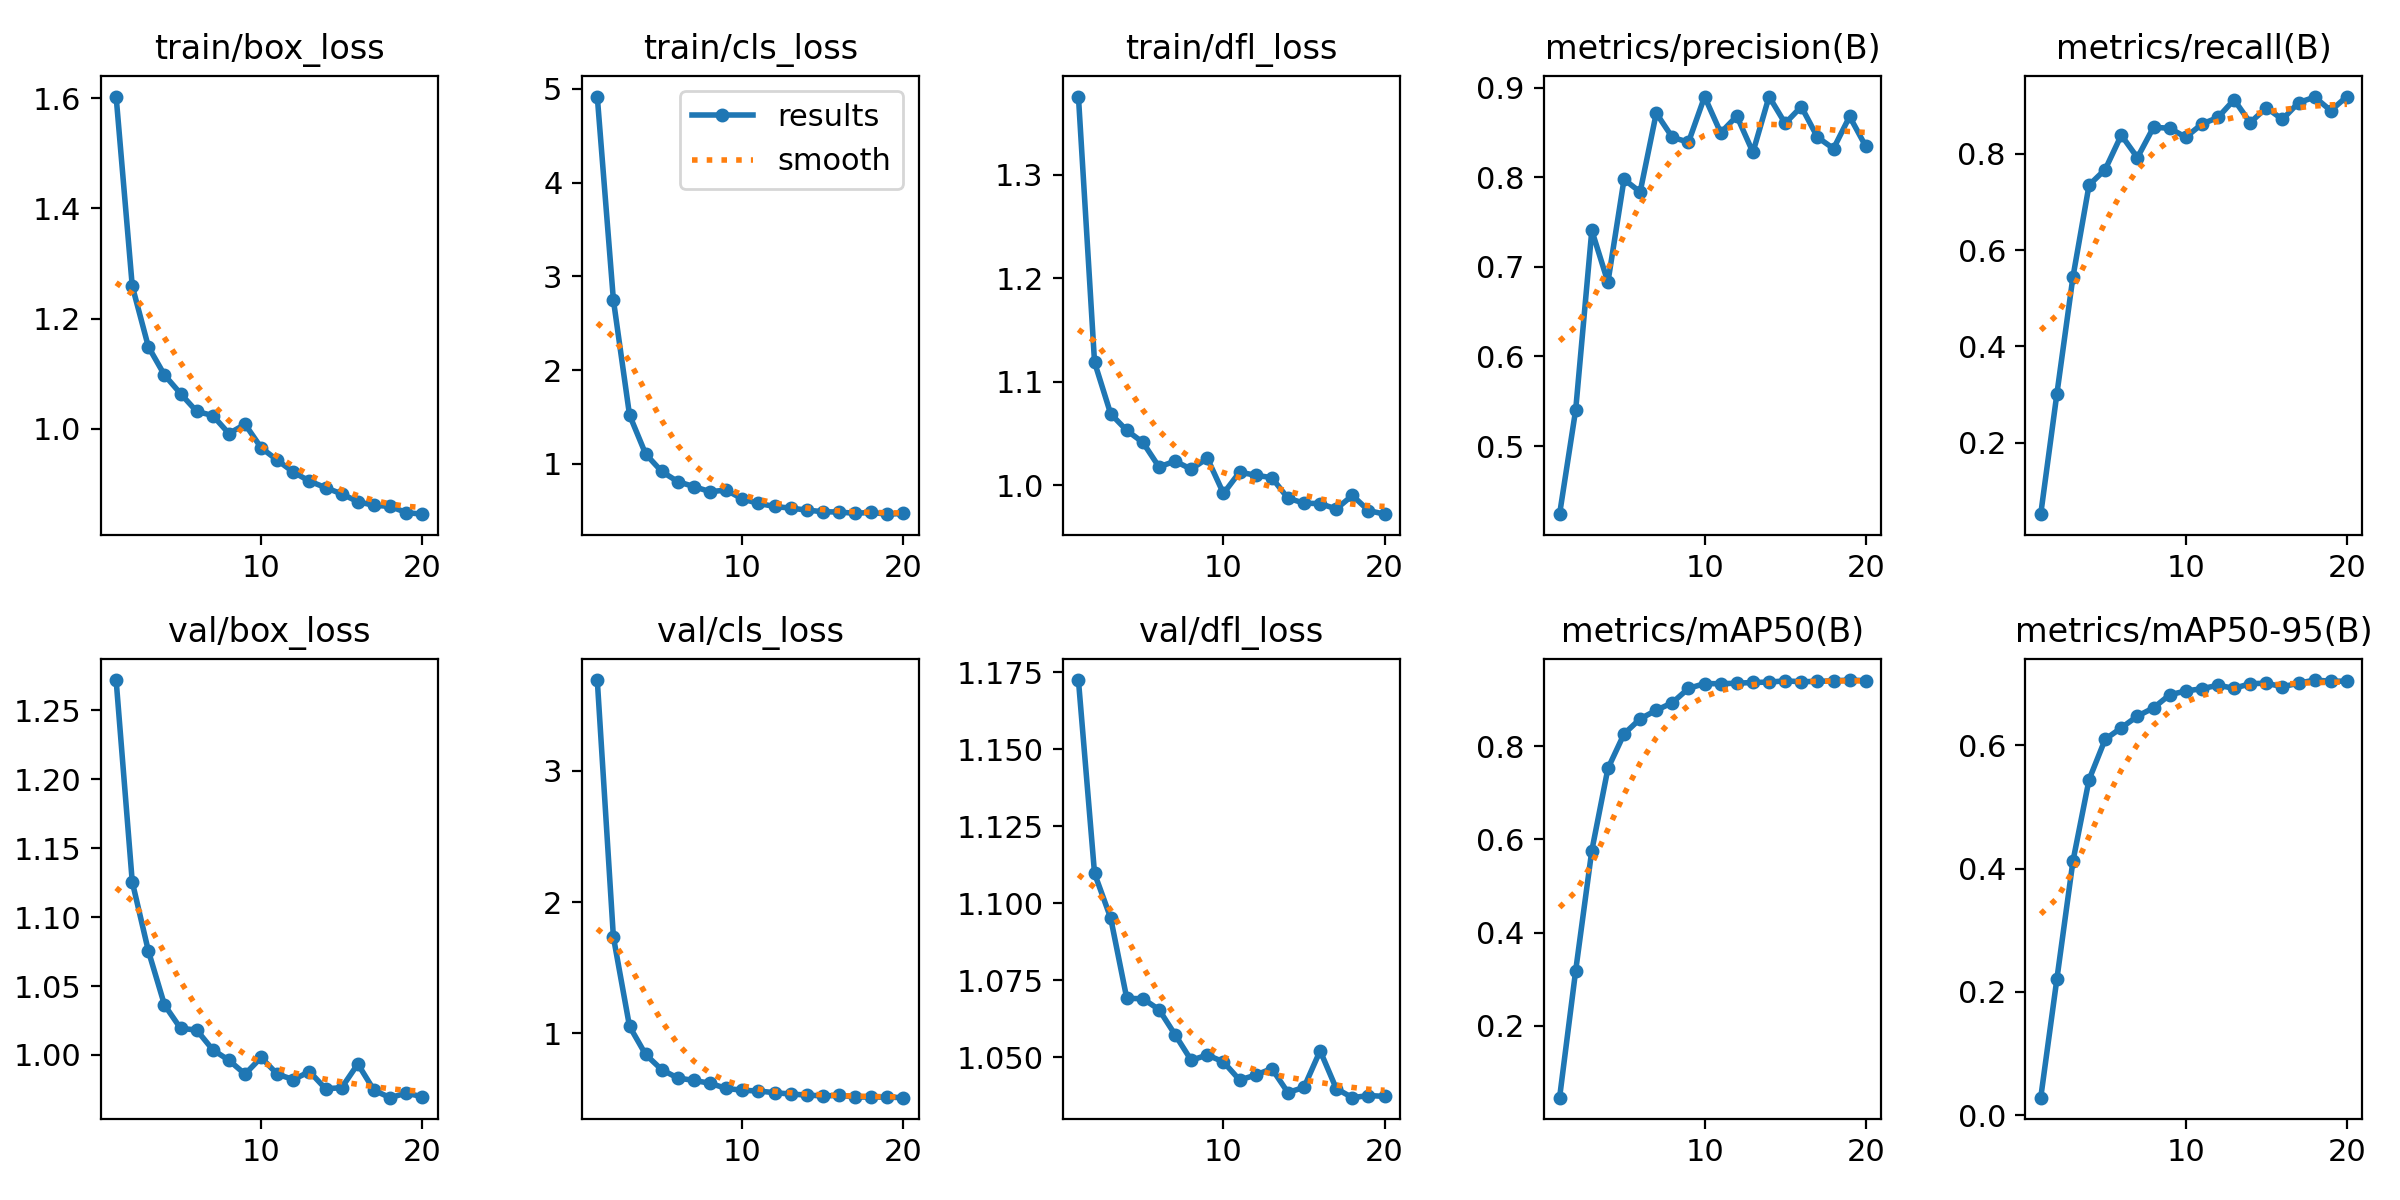

The data file committed next to this chart (first rows):
epoch, time, train/box_loss, train/cls_loss, train/dfl_loss, metrics/precision(B), metrics/recall(B), metrics/mAP50(B), metrics/mAP50-95(B), val/box_loss, val/cls_loss, val/dfl_loss, lr/pg0, lr/pg1, lr/pg2
1, 282.2, 1.603, 4.917, 1.375, 0.4239, 0.05119, 0.04491, 0.02876, 1.272, 3.692, 1.173, 2.73778e-05, 2.73778e-05, 2.73778e-05
2, 530.6, 1.259, 2.75, 1.119, 0.5405, 0.3006, 0.3182, 0.2206, 1.126, 1.734, 1.11, 5.26366e-05, 5.26366e-05, 5.26366e-05
3, 829, 1.149, 1.523, 1.069, 0.7408, 0.5443, 0.576, 0.412, 1.075, 1.053, 1.095, 7.51234e-05, 7.51234e-05, 7.51234e-05
4, 1071, 1.098, 1.107, 1.053, 0.6829, 0.7353, 0.7526, 0.5441, 1.036, 0.8385, 1.069, 7.1526e-05, 7.1526e-05, 7.1526e-05
5, 1295, 1.064, 0.9203, 1.042, 0.7977, 0.7676, 0.8269, 0.6094, 1.019, 0.7222, 1.069, 6.7368e-05, 6.7368e-05, 6.7368e-05
6, 1597, 1.032, 0.8118, 1.018, 0.7837, 0.8391, 0.8594, 0.628, 1.018, 0.6587, 1.065, 6.321e-05, 6.321e-05, 6.321e-05
7, 1809, 1.024, 0.759, 1.024, 0.8717, 0.7923, 0.8778, 0.647, 1.004, 0.6408, 1.057, 5.9052e-05, 5.9052e-05, 5.9052e-05
8, 2067, 0.9914, 0.7049, 1.016, 0.8446, 0.8555, 0.8941, 0.6603, 0.9961, 0.6187, 1.049, 5.4894e-05, 5.4894e-05, 5.4894e-05
9, 2333, 1.008, 0.7217, 1.026, 0.8393, 0.8534, 0.9248, 0.6815, 0.9861, 0.5797, 1.051, 5.0736e-05, 5.0736e-05, 5.0736e-05
10, 2626, 0.9657, 0.6277, 0.9923, 0.8901, 0.8348, 0.9351, 0.6877, 0.9982, 0.5656, 1.048, 4.6578e-05, 4.6578e-05, 4.6578e-05
11, 2913, 0.9432, 0.58, 1.013, 0.8497, 0.862, 0.9349, 0.6914, 0.986, 0.5599, 1.043, 4.242e-05, 4.242e-05, 4.242e-05
12, 3174, 0.9215, 0.547, 1.01, 0.8685, 0.8758, 0.9359, 0.697, 0.9821, 0.5473, 1.044, 3.8262e-05, 3.8262e-05, 3.8262e-05
13, 3410, 0.9051, 0.5295, 1.008, 0.828, 0.9126, 0.9375, 0.692, 0.9879, 0.5369, 1.046, 3.4104e-05, 3.4104e-05, 3.4104e-05
14, 3688, 0.8932, 0.509, 0.9878, 0.8902, 0.8649, 0.9383, 0.6996, 0.9754, 0.529, 1.038, 2.9946e-05, 2.9946e-05, 2.9946e-05
15, 3912, 0.8819, 0.4912, 0.9829, 0.8602, 0.8962, 0.9411, 0.7003, 0.9762, 0.5226, 1.04, 2.5788e-05, 2.5788e-05, 2.5788e-05
16, 4152, 0.8679, 0.488, 0.9825, 0.879, 0.8717, 0.9391, 0.6946, 0.9935, 0.5263, 1.052, 2.163e-05, 2.163e-05, 2.163e-05
17, 4435, 0.8611, 0.4741, 0.9773, 0.8449, 0.9066, 0.94, 0.7003, 0.9744, 0.5152, 1.04, 1.7472e-05, 1.7472e-05, 1.7472e-05
18, 4708, 0.8594, 0.4841, 0.9904, 0.8321, 0.9181, 0.941, 0.7054, 0.969, 0.5132, 1.037, 1.3314e-05, 1.3314e-05, 1.3314e-05
19, 4935, 0.8481, 0.4651, 0.9758, 0.868, 0.89, 0.9427, 0.7035, 0.9723, 0.5136, 1.038, 9.156e-06, 9.156e-06, 9.156e-06
20, 5164, 0.8452, 0.4728, 0.9723, 0.8347, 0.9193, 0.9414, 0.7037, 0.9697, 0.5091, 1.037, 4.998e-06, 4.998e-06, 4.998e-06
